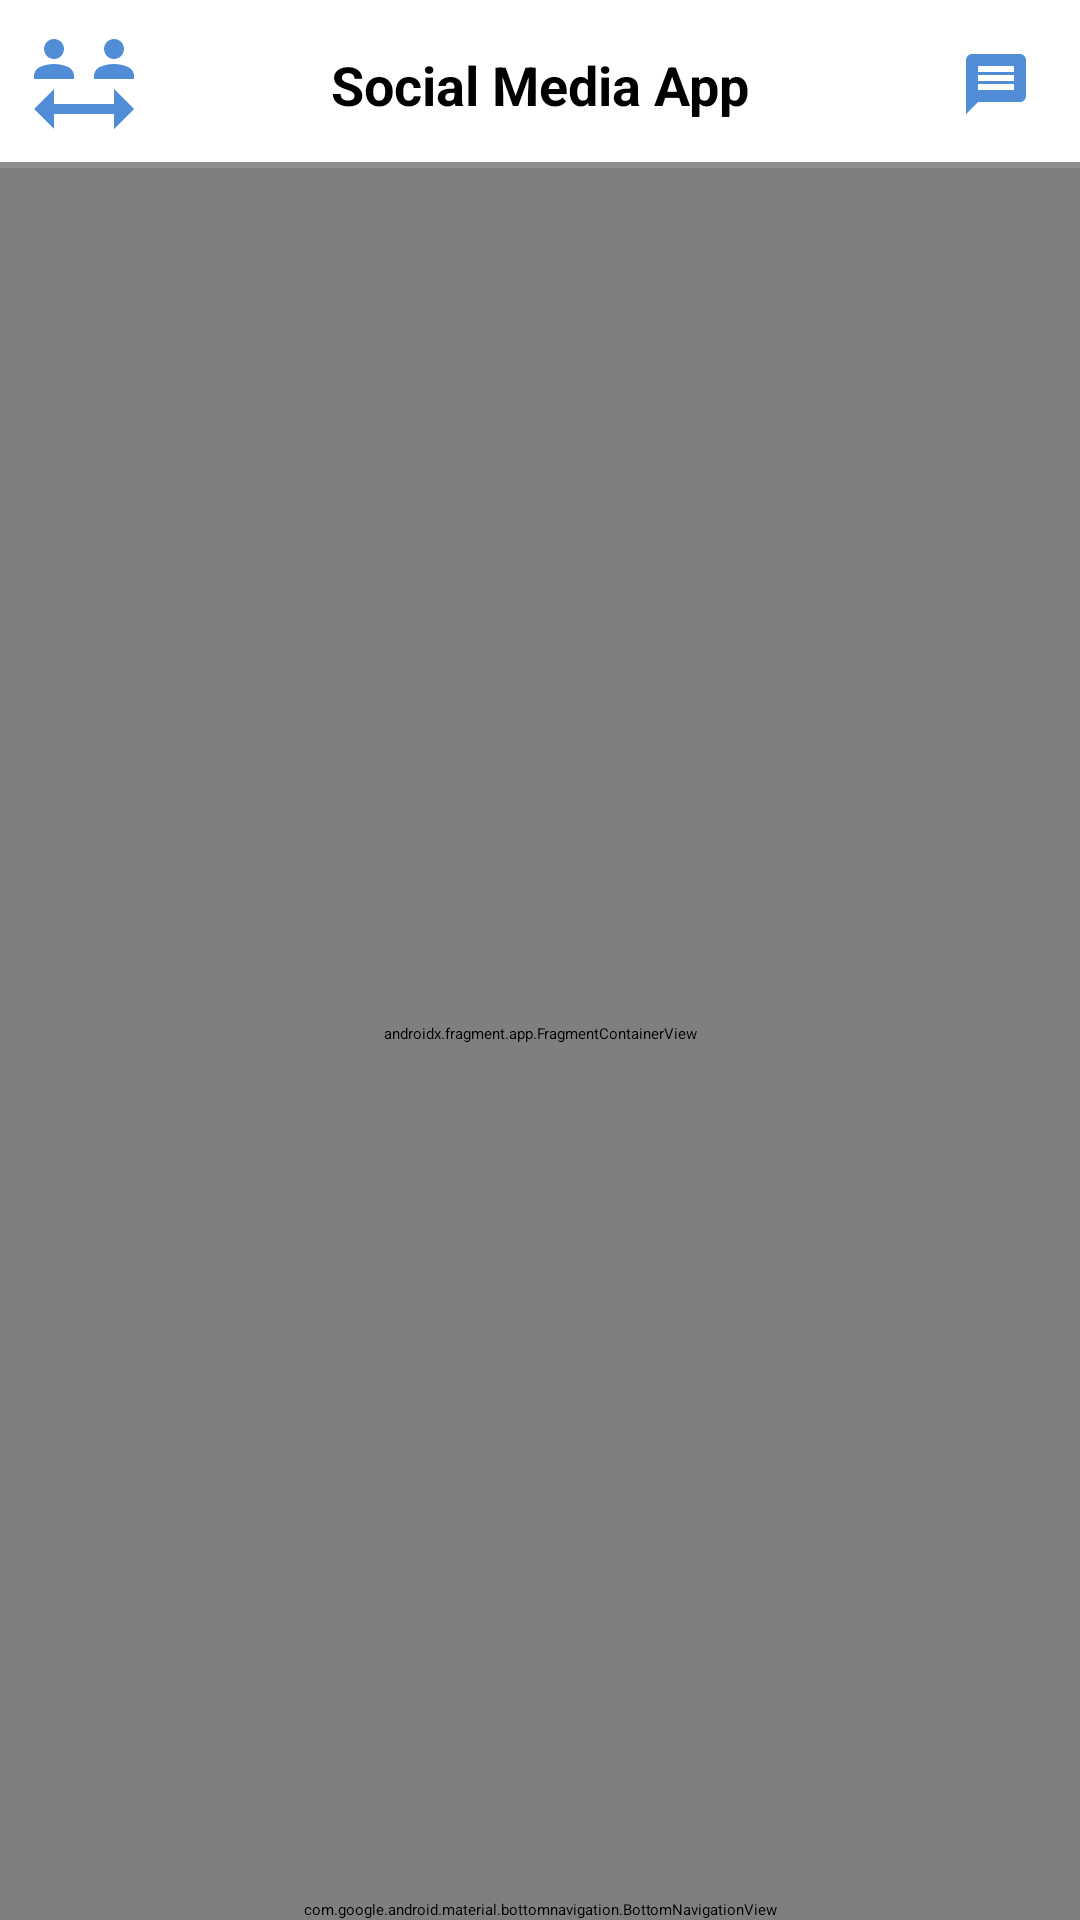

Android layout source for this screen:
<!-- AndroidManifest.xml: activity theme Theme.SocialMediaApp -->
<!-- res/layout/activity_main.xml -->
<?xml version="1.0" encoding="utf-8"?>
<androidx.constraintlayout.widget.ConstraintLayout xmlns:android="http://schemas.android.com/apk/res/android"
    xmlns:app="http://schemas.android.com/apk/res-auto"
    xmlns:tools="http://schemas.android.com/tools"
    android:layout_width="match_parent"
    android:layout_height="match_parent"
    tools:context="com.example.MainActivity">

    <include
        android:id="@+id/appToolbar"
        layout="@layout/top_toolbar"
        app:layout_constraintTop_toTopOf="parent"
        app:layout_constraintStart_toStartOf="parent"
        app:layout_constraintEnd_toEndOf="parent"
        app:layout_constraintBottom_toTopOf="@id/container"/>

    <androidx.fragment.app.FragmentContainerView
        android:id="@+id/container"
        android:name="com.example.fragments.FragmentHome"
        android:layout_width="match_parent"
        android:layout_height="0dp"
        app:layout_constraintTop_toBottomOf="@id/appToolbar"
        app:layout_constraintBottom_toTopOf="@id/bottomNav"
        app:layout_constraintStart_toStartOf="parent"
        app:layout_constraintEnd_toEndOf="parent"
        />

    <com.google.android.material.bottomnavigation.BottomNavigationView
        android:id="@+id/bottomNav"
        android:layout_width="match_parent"
        app:menu="@menu/bottom_nav"
        app:labelVisibilityMode="selected"
        android:layout_height="wrap_content"
        app:layout_constraintBottom_toBottomOf="parent"
        app:layout_constraintStart_toStartOf="parent"
        app:layout_constraintEnd_toEndOf="parent"/>

</androidx.constraintlayout.widget.ConstraintLayout>
<!-- res/layout/top_toolbar.xml (included above) -->
<?xml version="1.0" encoding="utf-8"?>
<androidx.constraintlayout.widget.ConstraintLayout xmlns:android="http://schemas.android.com/apk/res/android"
    android:layout_width="match_parent"
    android:layout_height="56dp"
    xmlns:app="http://schemas.android.com/apk/res-auto">

    <ImageView
        android:id="@+id/appIcon"
        android:contentDescription="App Icon"
        android:layout_width="0dp"
        android:layout_height="match_parent"
        android:layout_margin="8dp"
        app:layout_constraintDimensionRatio="1:1"
        android:src="@drawable/app_icon"
        app:layout_constraintTop_toTopOf="parent"
        app:layout_constraintStart_toStartOf="parent"
        app:layout_constraintBottom_toBottomOf="parent" />

    <TextView
        android:id="@+id/tvTitle"
        android:layout_width="wrap_content"
        android:layout_height="wrap_content"
        app:layout_constraintTop_toTopOf="parent"
        app:layout_constraintBottom_toBottomOf="parent"
        app:layout_constraintStart_toStartOf="parent"
        app:layout_constraintEnd_toEndOf="parent"
        android:text="Social Media App"
        android:textColor="@color/black"
        android:textStyle="bold"
        android:textSize="18sp" />

    <ImageView
        android:id="@+id/ivMessageIcon"
        android:contentDescription="App message icon"
        android:layout_width="0dp"
        android:src="@drawable/ic_message"
        app:layout_constraintDimensionRatio="1:1"
        android:layout_margin="16dp"
        android:layout_height="match_parent"
        app:layout_constraintTop_toTopOf="parent"
        app:layout_constraintEnd_toEndOf="parent"
        app:layout_constraintBottom_toBottomOf="parent" />

    <View
        android:layout_width="match_parent"
        android:layout_height="2dp"
        android:background="#8E8E8E"
        app:layout_constraintBottom_toBottomOf="parent"/>

</androidx.constraintlayout.widget.ConstraintLayout>
<!-- resources referenced by this layout -->
<resources>
  <!-- drawable app_icon (drawable) -->
  <vector android:height="48dp" android:tint="#508DD6"
      android:viewportHeight="24" android:viewportWidth="24"
      android:width="48dp" xmlns:android="http://schemas.android.com/apk/res/android">
      <path android:fillColor="@android:color/white" android:pathData="M4,5c0,-1.1 0.9,-2 2,-2s2,0.9 2,2c0,1.1 -0.9,2 -2,2S4,6.1 4,5zM8.78,8.58C7.93,8.21 6.99,8 6,8S4.07,8.21 3.22,8.58C2.48,8.9 2,9.62 2,10.43L2,11h8l0,-0.57C10,9.62 9.52,8.9 8.78,8.58zM18,7c1.1,0 2,-0.9 2,-2c0,-1.1 -0.9,-2 -2,-2s-2,0.9 -2,2C16,6.1 16.9,7 18,7zM20.78,8.58C19.93,8.21 18.99,8 18,8c-0.99,0 -1.93,0.21 -2.78,0.58C14.48,8.9 14,9.62 14,10.43L14,11h8l0,-0.57C22,9.62 21.52,8.9 20.78,8.58zM22,17l-4,-4v3H6v-3l-4,4l4,4v-3h12v3L22,17z"/>
  </vector>
  <!-- drawable ic_message (drawable) -->
  <vector android:autoMirrored="true" android:height="48dp"
      android:tint="#508DD6" android:viewportHeight="24"
      android:viewportWidth="24" android:width="48dp" xmlns:android="http://schemas.android.com/apk/res/android">
      <path android:fillColor="@android:color/white" android:pathData="M20,2L4,2c-1.1,0 -1.99,0.9 -1.99,2L2,22l4,-4h14c1.1,0 2,-0.9 2,-2L22,4c0,-1.1 -0.9,-2 -2,-2zM18,14L6,14v-2h12v2zM18,11L6,11L6,9h12v2zM18,8L6,8L6,6h12v2z"/>
  </vector>
  <style name="Theme.SocialMediaApp" parent="Base.Theme.SocialMediaApp">
          
          <item name="android:navigationBarColor">@android:color/transparent</item>
          <item name="android:statusBarColor">@android:color/transparent</item>
          <item name="android:windowLightStatusBar">?attr/isLightTheme</item>
      </style>
  <!-- not gathered from this repository: default colours our renderer supplied (Android Studio template values) -->
  <color name="black">#FF000000</color>
</resources>
